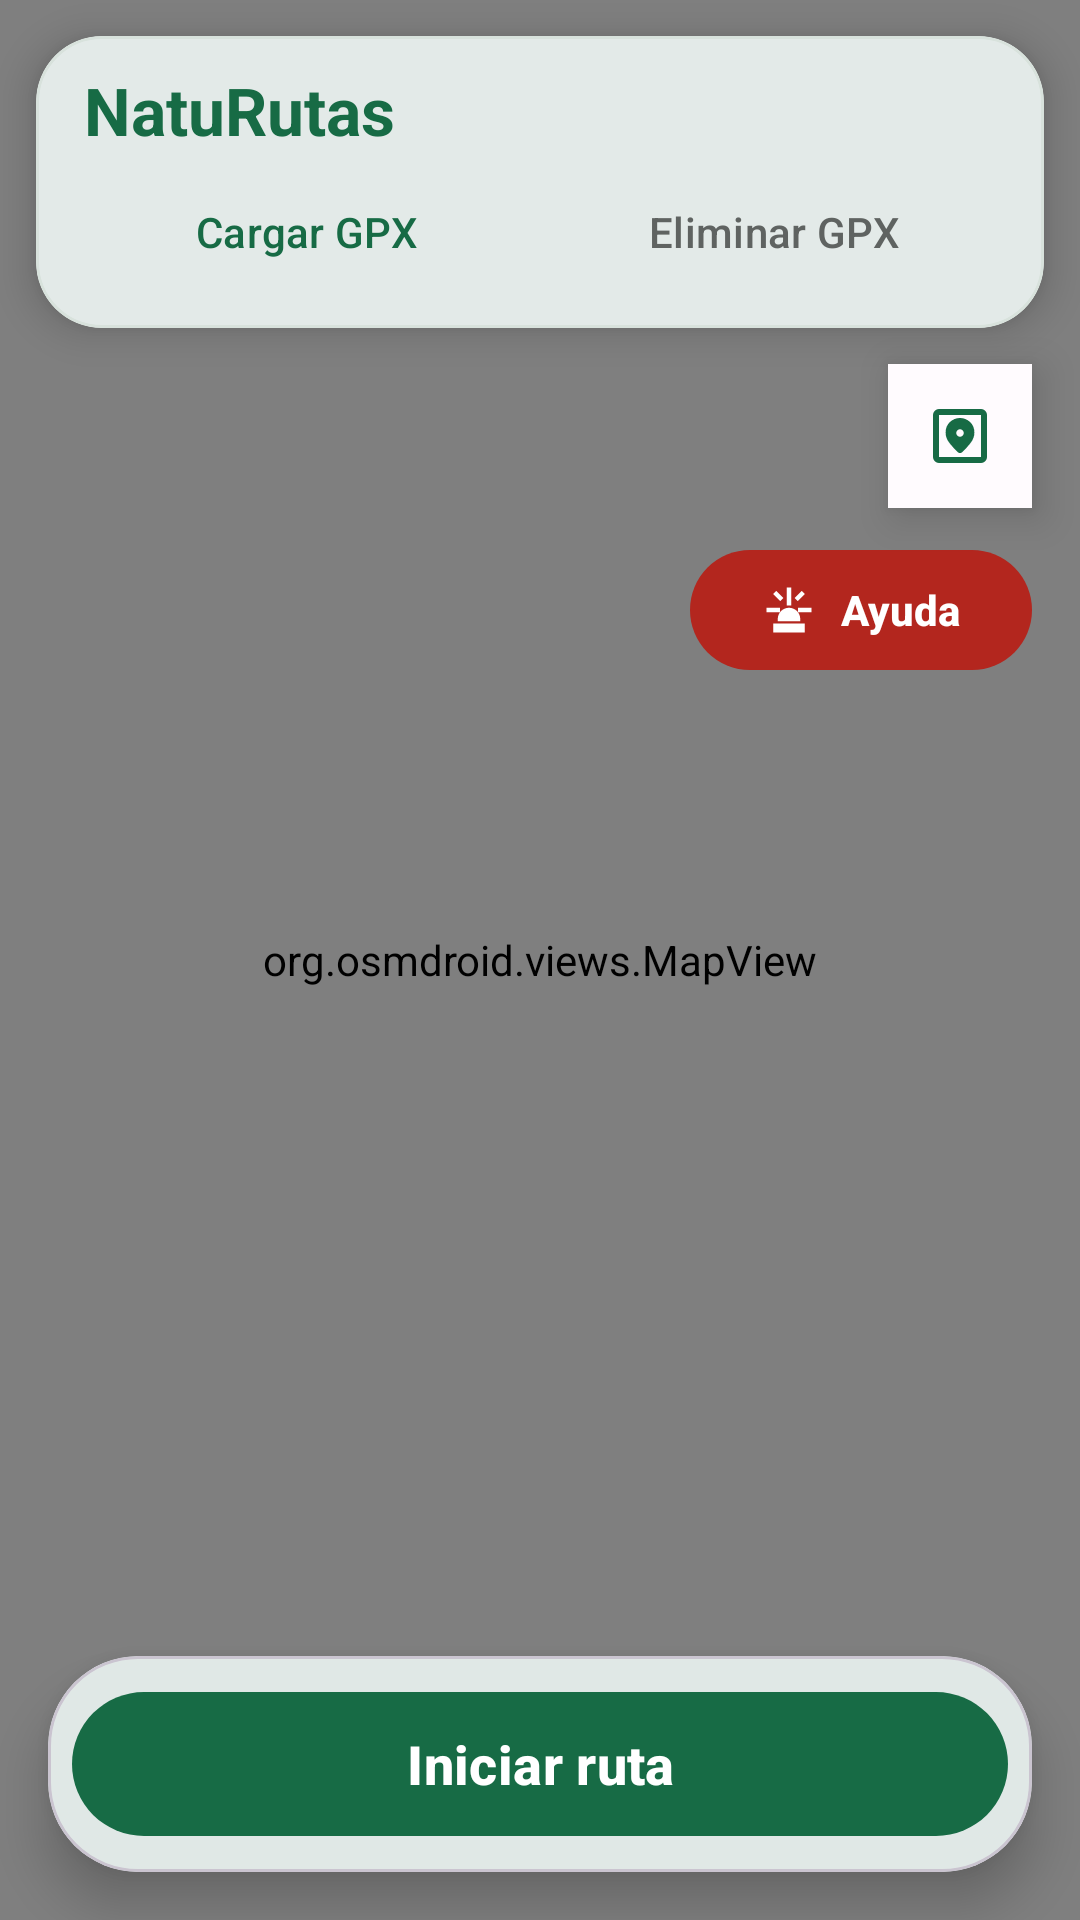

Here is an Android app screen rendered from its layout file. Give the layout XML and the strings, colors and styles it references.
<!-- AndroidManifest.xml: application theme Theme.Gpxeditor -->
<!-- res/layout/fragment_home.xml -->
<?xml version="1.0" encoding="utf-8"?>
<androidx.constraintlayout.widget.ConstraintLayout xmlns:android="http://schemas.android.com/apk/res/android"
    xmlns:app="http://schemas.android.com/apk/res-auto"
    xmlns:tools="http://schemas.android.com/tools"
    android:layout_width="match_parent"
    android:layout_height="match_parent"
    tools:context=".view.fragments.HomeFragment">

    <org.osmdroid.views.MapView
        android:id="@+id/mapView"
        android:layout_width="0dp"
        android:layout_height="0dp"
        app:layout_constraintBottom_toBottomOf="parent"
        app:layout_constraintEnd_toEndOf="parent"
        app:layout_constraintStart_toStartOf="parent"
        app:layout_constraintTop_toTopOf="parent" />

    <ImageButton
        android:id="@+id/mapStyleButton"
        android:layout_width="48dp"
        android:layout_height="48dp"
        android:layout_marginTop="12dp"
        android:layout_marginEnd="16dp"
        android:background="@color/naturutas_surface"
        android:contentDescription="@string/select_map_style"
        android:elevation="8dp"
        android:padding="12dp"
        android:src="@drawable/ic_map"
        app:layout_constraintEnd_toEndOf="parent"
        app:layout_constraintTop_toBottomOf="@id/homeTopCard"
        app:tint="@color/naturutas_primary" />
    <com.google.android.material.button.MaterialButton
        android:id="@+id/btnRouteHelp"
        android:layout_width="wrap_content"
        android:layout_height="48dp"
        android:layout_marginTop="10dp"
        android:layout_marginEnd="16dp"
        android:elevation="8dp"
        android:minWidth="0dp"
        android:text="Ayuda"
        android:textAllCaps="false"
        android:textStyle="bold"
        app:backgroundTint="@color/naturutas_error"
        app:cornerRadius="24dp"
        app:icon="@drawable/ic_emergency"
        app:iconTint="@color/naturutas_on_primary"
        app:layout_constraintEnd_toEndOf="parent"
        app:layout_constraintTop_toBottomOf="@id/mapStyleButton" />

    <com.google.android.material.card.MaterialCardView
        android:id="@+id/homeTopCard"
        android:layout_width="0dp"
        android:layout_height="wrap_content"
        android:layout_marginStart="12dp"
        android:layout_marginTop="12dp"
        android:layout_marginEnd="12dp"
        app:cardBackgroundColor="@color/naturutas_surface"
        app:cardCornerRadius="22dp"
        app:cardElevation="8dp"
        app:layout_constraintEnd_toEndOf="parent"
        app:layout_constraintStart_toStartOf="parent"
        app:layout_constraintTop_toTopOf="parent"
        app:strokeColor="@color/naturutas_outline"
        app:strokeWidth="1dp">

        <LinearLayout
            android:layout_width="match_parent"
            android:layout_height="wrap_content"
            android:orientation="vertical"
            android:paddingStart="12dp"
            android:paddingTop="10dp"
            android:paddingEnd="12dp"
            android:paddingBottom="8dp">

            <TextView
                android:layout_width="match_parent"
                android:layout_height="wrap_content"
                android:paddingStart="4dp"
                android:paddingBottom="2dp"
                android:text="NatuRutas"
                android:textAppearance="@style/TextAppearance.Material3.TitleLarge"
                android:textColor="@color/naturutas_primary"
                android:textStyle="bold" />

            <LinearLayout
                android:layout_width="match_parent"
                android:layout_height="wrap_content"
                android:orientation="horizontal">

                <com.google.android.material.button.MaterialButton
                    android:id="@+id/btnLoadGpx"
                    style="@style/Widget.Material3.Button.TextButton"
                    android:layout_width="0dp"
                    android:layout_height="48dp"
                    android:layout_weight="1"
                    android:minWidth="0dp"
                    android:text="Cargar GPX"
                    android:textAllCaps="false"
                    android:textColor="@color/naturutas_primary"
                    app:icon="@drawable/ic_export"
                    app:iconGravity="textStart"
                    app:iconTint="@color/naturutas_primary" />

                <com.google.android.material.button.MaterialButton
                    android:id="@+id/btnRemoveLoadedRoute"
                    style="@style/Widget.Material3.Button.TextButton"
                    android:layout_width="0dp"
                    android:layout_height="48dp"
                    android:layout_weight="1"
                    android:minWidth="0dp"
                    android:text="Eliminar GPX"
                    android:textAllCaps="false"
                    android:textColor="@color/naturutas_secondary_text"
                    app:icon="@drawable/ic_delete"
                    app:iconGravity="textStart"
                    app:iconTint="@color/naturutas_secondary_text" />
            </LinearLayout>

            <TextView
                android:id="@+id/navigationStatusText"
                android:layout_width="match_parent"
                android:layout_height="wrap_content"
                android:gravity="center"
                android:paddingTop="4dp"
                android:paddingBottom="2dp"
                android:textColor="@color/naturutas_secondary_text"
                android:textSize="13sp"
                android:visibility="gone"
                tools:text="Buscando la ruta cargada…"
                tools:visibility="visible" />
        </LinearLayout>
    </com.google.android.material.card.MaterialCardView>

    <com.google.android.material.card.MaterialCardView
        android:id="@+id/homeRecordingCard"
        android:layout_width="0dp"
        android:layout_height="wrap_content"
        android:layout_marginStart="16dp"
        android:layout_marginEnd="16dp"
        android:layout_marginBottom="16dp"
        app:cardBackgroundColor="@color/naturutas_surface"
        app:cardCornerRadius="30dp"
        app:cardElevation="10dp"
        app:layout_constraintBottom_toBottomOf="parent"
        app:layout_constraintEnd_toEndOf="parent"
        app:layout_constraintStart_toStartOf="parent">

        <LinearLayout
            android:id="@+id/buttonContainer"
            android:layout_width="match_parent"
            android:layout_height="wrap_content"
            android:animateLayoutChanges="true"
            android:gravity="center"
            android:orientation="horizontal"
            android:padding="4dp">

            <com.google.android.material.button.MaterialButton
                android:id="@+id/btnStartRoute"
                android:layout_width="0dp"
                android:layout_height="56dp"
                android:layout_margin="4dp"
                android:layout_weight="1"
                android:minWidth="0dp"
                android:text="Iniciar ruta"
                android:textAllCaps="false"
                android:textSize="18sp"
                android:textStyle="bold"
                app:backgroundTint="@color/naturutas_primary"
                app:cornerRadius="28dp" />

            <com.google.android.material.button.MaterialButton
                android:id="@+id/btnStopRoute"
                android:layout_width="0dp"
                android:layout_height="56dp"
                android:layout_margin="4dp"
                android:layout_weight="1"
                android:minWidth="0dp"
                android:text="Detener"
                android:textAllCaps="false"
                android:textSize="13sp"
                android:visibility="gone"
                app:backgroundTint="@color/naturutas_error"
                app:cornerRadius="24dp" />

            <com.google.android.material.button.MaterialButton
                android:id="@+id/btnSaveRoute"
                android:layout_width="0dp"
                android:layout_height="56dp"
                android:layout_margin="4dp"
                android:layout_weight="1"
                android:minWidth="0dp"
                android:text="Guardar ruta"
                android:textAllCaps="false"
                android:textSize="13sp"
                android:visibility="gone"
                app:backgroundTint="@color/naturutas_primary"
                app:cornerRadius="24dp" />

            <com.google.android.material.button.MaterialButton
                android:id="@+id/btnPauseRoute"
                style="@style/Widget.Material3.Button.OutlinedButton"
                android:layout_width="0dp"
                android:layout_height="56dp"
                android:layout_margin="4dp"
                android:layout_weight="1"
                android:minWidth="0dp"
                android:text="Pausar"
                android:textAllCaps="false"
                android:textColor="@color/naturutas_primary"
                android:textSize="13sp"
                android:visibility="gone"
                app:cornerRadius="24dp"
                app:strokeColor="@color/naturutas_primary" />

            <com.google.android.material.button.MaterialButton
                android:id="@+id/btnResumeRoute"
                android:layout_width="0dp"
                android:layout_height="56dp"
                android:layout_margin="4dp"
                android:layout_weight="1"
                android:minWidth="0dp"
                android:text="Reanudar"
                android:textAllCaps="false"
                android:textSize="13sp"
                android:visibility="gone"
                app:backgroundTint="@color/naturutas_primary"
                app:cornerRadius="24dp" />

            <com.google.android.material.button.MaterialButton
                android:id="@+id/btn_add_poi"
                android:layout_width="0dp"
                android:layout_height="56dp"
                android:layout_margin="4dp"
                android:layout_weight="1"
                android:maxLines="2"
                android:minWidth="0dp"
                android:text="Punto de interés"
                android:textAllCaps="false"
                android:textColor="@color/naturutas_primary"
                android:textSize="12sp"
                android:visibility="gone"
                app:backgroundTint="@color/naturutas_secondary_container"
                app:cornerRadius="24dp" />
        </LinearLayout>
    </com.google.android.material.card.MaterialCardView>

</androidx.constraintlayout.widget.ConstraintLayout>
<!-- resources referenced by this layout -->
<resources>
  <color name="naturutas_error">#B3261E</color>
  <color name="naturutas_on_primary">#FFFFFFFF</color>
  <color name="naturutas_outline">#D8E2DC</color>
  <color name="naturutas_primary">#176B45</color>
  <color name="naturutas_secondary_container">#DDEFE4</color>
  <color name="naturutas_secondary_text">#5F6361</color>
  <color name="naturutas_surface">#FFFBFE</color>
  <!-- drawable ic_delete (drawable-night) -->
  <vector xmlns:android="http://schemas.android.com/apk/res/android" android:height="24dp" android:tint="#FFFFFF" android:viewportHeight="24" android:viewportWidth="24" android:width="24dp">
      <path android:fillColor="#000000" android:pathData="M6,19c0,1.1 0.9,2 2,2h8c1.1,0 2,-0.9 2,-2V7H6v12zM19,4h-3.5l-1,-1h-5l-1,1H5v2h14V4z"/>
  </vector>
  <!-- drawable ic_emergency (drawable) -->
  <?xml version="1.0" encoding="utf-8"?>
  <vector xmlns:android="http://schemas.android.com/apk/res/android"
      android:width="24dp"
      android:height="24dp"
      android:viewportWidth="24"
      android:viewportHeight="24">
      <path
          android:fillColor="@android:color/white"
          android:pathData="M11,2h2v8h-2zM11,14h2v2h-2zM4.93,4.93l1.42,-1.42 3.18,3.18 -1.42,1.42zM14.47,6.69l3.18,-3.18 1.42,1.42 -3.18,3.18zM2,11h6v2H2zM16,11h6v2h-6zM5,18h14v4H5zM7,16c0,-2.76 2.24,-5 5,-5s5,2.24 5,5v1H7z" />
  </vector>
  <!-- drawable ic_map (drawable) -->
  <vector xmlns:android="http://schemas.android.com/apk/res/android" android:height="24dp" android:tint="#176B45" android:viewportHeight="960" android:viewportWidth="960" android:width="24dp">
        
      <path android:fillColor="@android:color/white" android:pathData="M200,840Q167,840 143.5,816.5Q120,793 120,760L120,200Q120,167 143.5,143.5Q167,120 200,120L760,120Q793,120 816.5,143.5Q840,167 840,200L840,760Q840,793 816.5,816.5Q793,840 760,840L200,840ZM200,760L760,760Q760,760 760,760Q760,760 760,760L760,200Q760,200 760,200Q760,200 760,200L200,200Q200,200 200,200Q200,200 200,200L200,760Q200,760 200,760Q200,760 200,760ZM480,240Q404,240 346,293Q288,346 288,437Q288,510 345,581Q402,652 453,697Q459,702 466,704.5Q473,707 480,707Q487,707 494,704.5Q501,702 507,697Q558,652 615,581Q672,510 672,437Q672,346 614,293Q556,240 480,240ZM480,490Q459,490 444.5,475.5Q430,461 430,440Q430,419 444.5,404.5Q459,390 480,390Q501,390 515.5,404.5Q530,419 530,440Q530,461 515.5,475.5Q501,490 480,490ZM200,760Q200,760 200,760Q200,760 200,760L200,200Q200,200 200,200Q200,200 200,200L200,200Q200,200 200,200Q200,200 200,200L200,760Q200,760 200,760Q200,760 200,760Z"/>
      
  </vector>
  <string name="select_map_style">Elegir tipo de mapa</string>
  <style name="Theme.Gpxeditor" parent="Base.Theme.Gpxeditor" />
  <style name="Base.Theme.Gpxeditor" parent="Theme.Material3.DayNight.NoActionBar">
          <item name="colorPrimary">@color/naturutas_primary</item>
          <item name="colorOnPrimary">@color/naturutas_on_primary</item>
          <item name="colorSurface">@color/naturutas_surface</item>
          <item name="colorOnSurface">@color/naturutas_on_surface</item>
          <item name="android:colorBackground">@color/naturutas_background</item>
          <item name="colorOutline">@color/naturutas_outline</item>
          <item name="android:statusBarColor">@color/naturutas_surface</item>
          <item name="android:navigationBarColor">@color/naturutas_surface</item>
          <item name="android:windowLightStatusBar">true</item>
          <item name="android:windowLightNavigationBar">true</item>
      </style>
  <color name="naturutas_on_surface">#1B1C1B</color>
  <color name="naturutas_background">#F2F6F3</color>
</resources>
